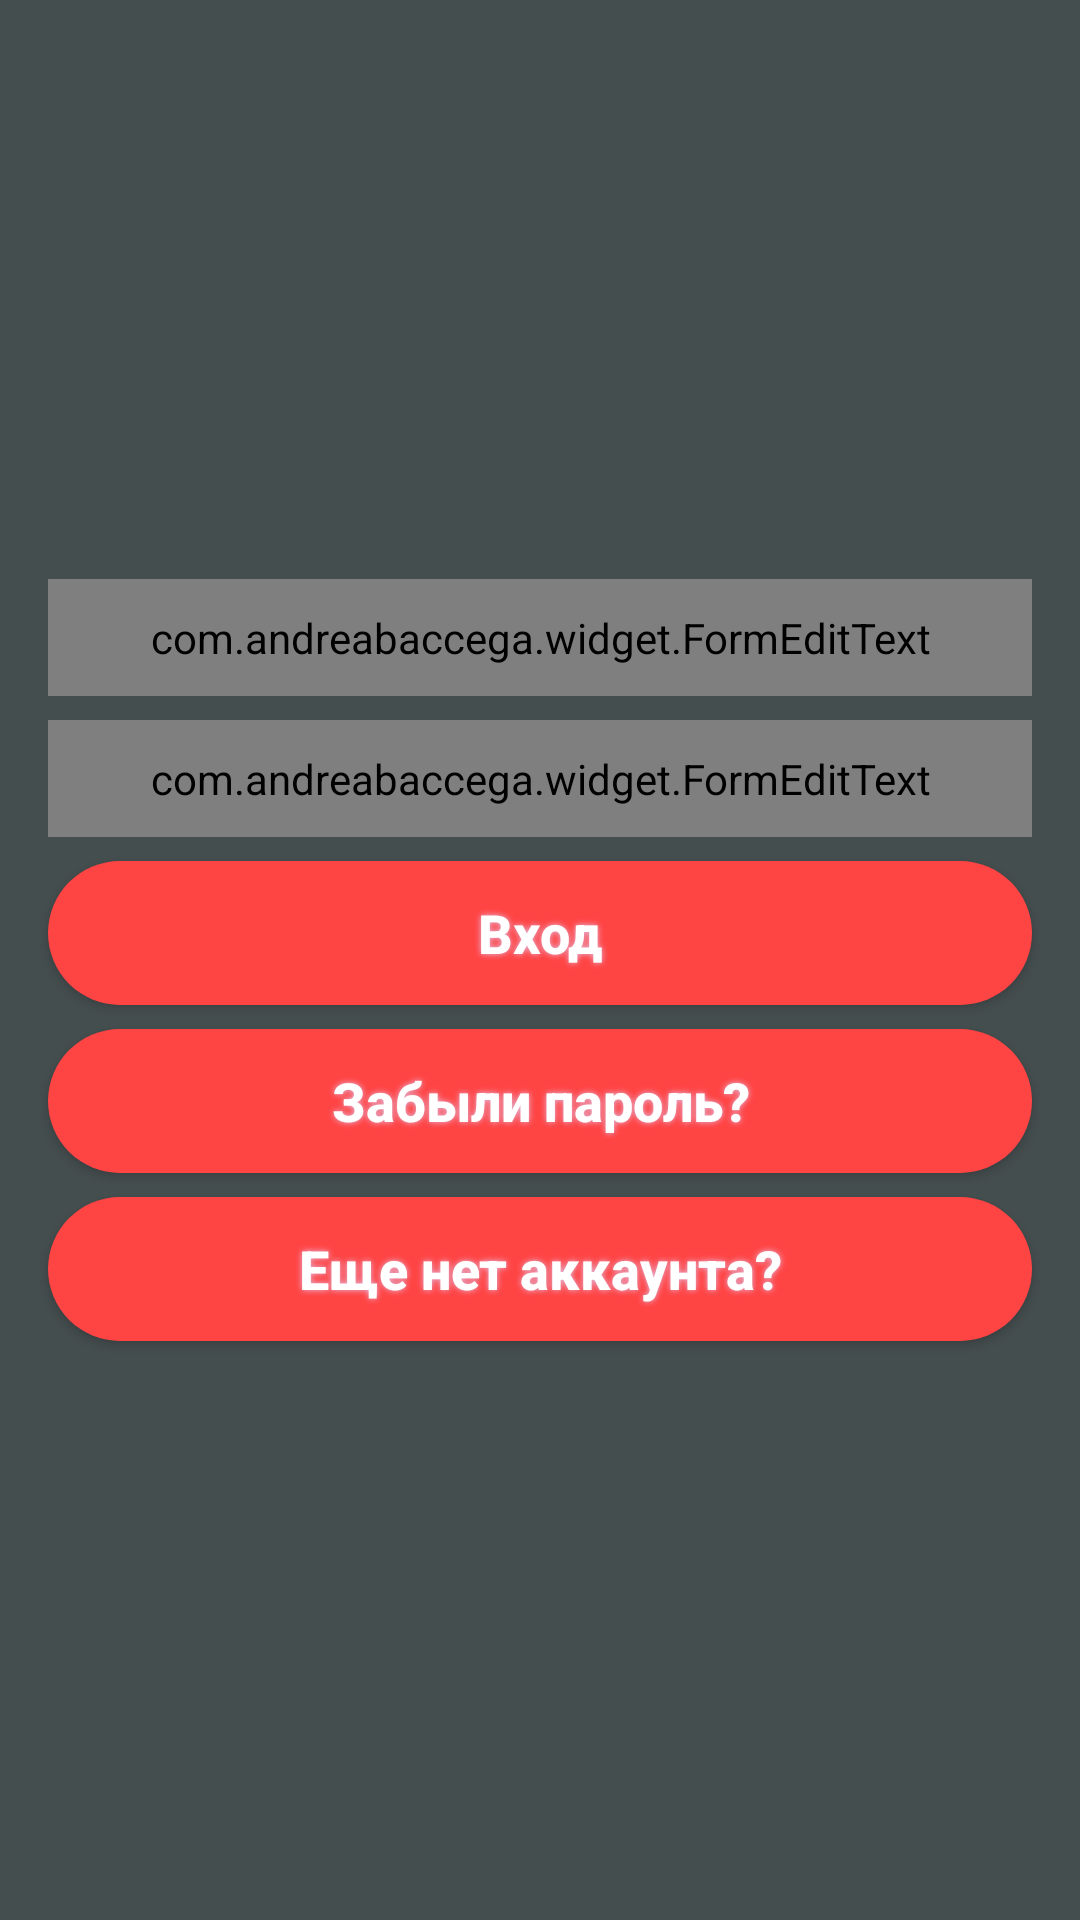

Here is an Android app screen rendered from its layout file. Give the layout XML and the strings, colors and styles it references.
<!-- AndroidManifest.xml: application theme AppTheme -->
<!-- res/layout/login_activity.xml -->
<?xml version="1.0" encoding="utf-8"?>
<androidx.constraintlayout.widget.ConstraintLayout
    xmlns:android="http://schemas.android.com/apk/res/android"
    xmlns:app="http://schemas.android.com/apk/res-auto"
    xmlns:whatever="http://schemas.android.com/apk/res-auto"
    android:layout_width="match_parent"
    android:layout_height="match_parent"
    android:background="@color/background"
    android:padding="8dp"
    android:orientation="vertical">


    <com.andreabaccega.widget.FormEditText
        android:id="@+id/etEmail"
        whatever:testType="email"
        whatever:testErrorString="@string/error_email_address_not_valid"
        whatever:emptyErrorString="@string/error_field_must_not_be_empty"
        android:layout_width="match_parent"
        android:layout_height="wrap_content"
        android:layout_marginStart="8dp"
        android:layout_marginLeft="8dp"
        android:layout_marginEnd="8dp"
        android:layout_marginRight="8dp"
        android:paddingStart="16dp"
        android:paddingEnd="16dp"
        android:background="@drawable/rounded_edittext_register_login"
        android:gravity="start|center_vertical"
        android:hint="@string/email"
        android:imeOptions="actionNext"
        android:inputType="textEmailAddress"
        android:padding="10dp"
        android:textColor="@color/darkGrey"
        android:textColorHint="@android:color/darker_gray"
        android:textSize="@dimen/medium_text_size"
        app:layout_constraintBottom_toTopOf="@+id/etPassword"
        app:layout_constraintEnd_toEndOf="parent"
        app:layout_constraintHorizontal_bias="0.5"
        app:layout_constraintStart_toStartOf="parent"
        app:layout_constraintTop_toTopOf="parent"
        app:layout_constraintVertical_chainStyle="packed"/>

    <com.andreabaccega.widget.FormEditText
        android:id="@+id/etPassword"
        whatever:emptyErrorString="@string/error_field_must_not_be_empty"
        android:layout_width="match_parent"
        android:layout_height="wrap_content"
        android:layout_below="@+id/etEmail"
        android:layout_marginStart="8dp"
        android:layout_marginLeft="8dp"
        android:layout_marginTop="8dp"
        android:layout_marginEnd="8dp"
        android:layout_marginRight="8dp"
        android:paddingStart="16dp"
        android:paddingEnd="16dp"
        android:background="@drawable/rounded_edittext_register_login"
        android:gravity="start|center_vertical"
        android:hint="@string/password"
        android:imeOptions="actionDone"
        android:inputType="textPassword"
        android:padding="10dp"
        android:paddingLeft="15dp"
        android:paddingRight="15dp"
        android:textColor="@color/darkGrey"
        android:textColorHint="@android:color/darker_gray"
        android:textSize="@dimen/medium_text_size"
        app:layout_constraintBottom_toTopOf="@+id/btnLogin"
        app:layout_constraintEnd_toEndOf="parent"
        app:layout_constraintHorizontal_bias="0.5"
        app:layout_constraintStart_toStartOf="parent"
        app:layout_constraintTop_toBottomOf="@+id/etEmail">

    </com.andreabaccega.widget.FormEditText>


    <Button
        android:id="@+id/btnLogin"
        style="@style/Button.Primary"
        android:layout_width="match_parent"
        android:layout_height="wrap_content"
        android:layout_marginStart="8dp"
        android:layout_marginLeft="8dp"
        android:layout_marginTop="8dp"
        android:layout_marginEnd="8dp"
        android:layout_marginRight="8dp"
        android:paddingLeft="15dp"
        android:paddingRight="15dp"
        android:shadowColor="#E3BFE3"
        android:shadowDx="0"
        android:shadowDy="0"
        android:shadowRadius="5"
        android:text="@string/login"
        android:textAllCaps="false"
        android:textColor="@android:color/white"
        android:textSize="18sp"
        app:layout_constraintBottom_toTopOf="@+id/btnForgetPassword"
        app:layout_constraintEnd_toEndOf="parent"
        app:layout_constraintHorizontal_bias="0.5"
        app:layout_constraintStart_toStartOf="parent"
        app:layout_constraintTop_toBottomOf="@+id/etPassword"/>

    <Button
        android:id="@+id/btnForgetPassword"
        style="@style/Button.Primary"
        android:layout_width="match_parent"
        android:layout_height="wrap_content"
        android:layout_marginStart="8dp"
        android:layout_marginTop="8dp"
        android:layout_marginEnd="8dp"
        android:paddingLeft="15dp"
        android:paddingRight="15dp"
        android:shadowColor="#E3BFE3"
        android:shadowDx="0"
        android:shadowDy="0"
        android:shadowRadius="5"
        android:text="@string/forget_password"
        android:textAllCaps="false"
        android:textColor="@android:color/white"
        android:textSize="18sp"
        app:layout_constraintBottom_toTopOf="@+id/btnRegister"
        app:layout_constraintEnd_toEndOf="parent"
        app:layout_constraintHorizontal_bias="0.5"
        app:layout_constraintStart_toStartOf="parent"
        app:layout_constraintTop_toBottomOf="@+id/btnLogin"/>

    <Button
        android:id="@+id/btnRegister"
        style="@style/Button.Primary"
        android:layout_width="match_parent"
        android:layout_height="wrap_content"
        android:layout_marginStart="8dp"
        android:layout_marginTop="8dp"
        android:layout_marginEnd="8dp"
        android:paddingLeft="15dp"
        android:paddingRight="15dp"
        android:shadowColor="#E3BFE3"
        android:shadowDx="0"
        android:shadowDy="0"
        android:shadowRadius="5"
        android:text="@string/dont_have_account"
        android:textAllCaps="false"
        android:textColor="@android:color/white"
        android:textSize="18sp"
        app:layout_constraintBottom_toBottomOf="parent"
        app:layout_constraintEnd_toEndOf="parent"
        app:layout_constraintHorizontal_bias="0.5"
        app:layout_constraintStart_toStartOf="parent"
        app:layout_constraintTop_toBottomOf="@+id/btnForgetPassword"/>


</androidx.constraintlayout.widget.ConstraintLayout>
<!-- resources referenced by this layout -->
<resources>
  <color name="background">#454E4F</color>
  <color name="darkGrey">#454E4F</color>
  <dimen name="medium_text_size">18sp</dimen>
  <string name="dont_have_account">Еще нет аккаунта?</string>
  <string name="email">Email</string>
  <string name="forget_password">Забыли пароль?</string>
  <string name="login">Вход</string>
  <string name="password">Пароль</string>
  <style name="Button.Primary" parent="Base.Widget.AppCompat.Button">
          <item name="android:foreground">?attr/selectableItemBackground</item>
          <item name="android:clickable">true</item>
          <item name="android:focusable">true</item>
          <item name="android:background">@drawable/rounded_button</item>
          <item name="android:textColor">@android:color/white</item>
          <item name="android:textStyle">bold</item>
      </style>
  <style name="AppTheme" parent="Theme.AppCompat.Light.NoActionBar">
          <item name="colorPrimary">@color/colorPrimary</item>
          <item name="colorPrimaryDark">@color/darkGrey</item>
          <item name="android:navigationBarColor">@color/darkGrey</item>
      </style>
  <!-- drawable rounded_button (drawable) -->
  <?xml version="1.0" encoding="utf-8"?>
  <shape xmlns:android="http://schemas.android.com/apk/res/android">
  
      <solid android:color="@android:color/holo_red_light" />
      <corners android:radius="25dp" />
  
  </shape>
  <color name="colorPrimary">#A2D793</color>
     &gt;
</resources>
